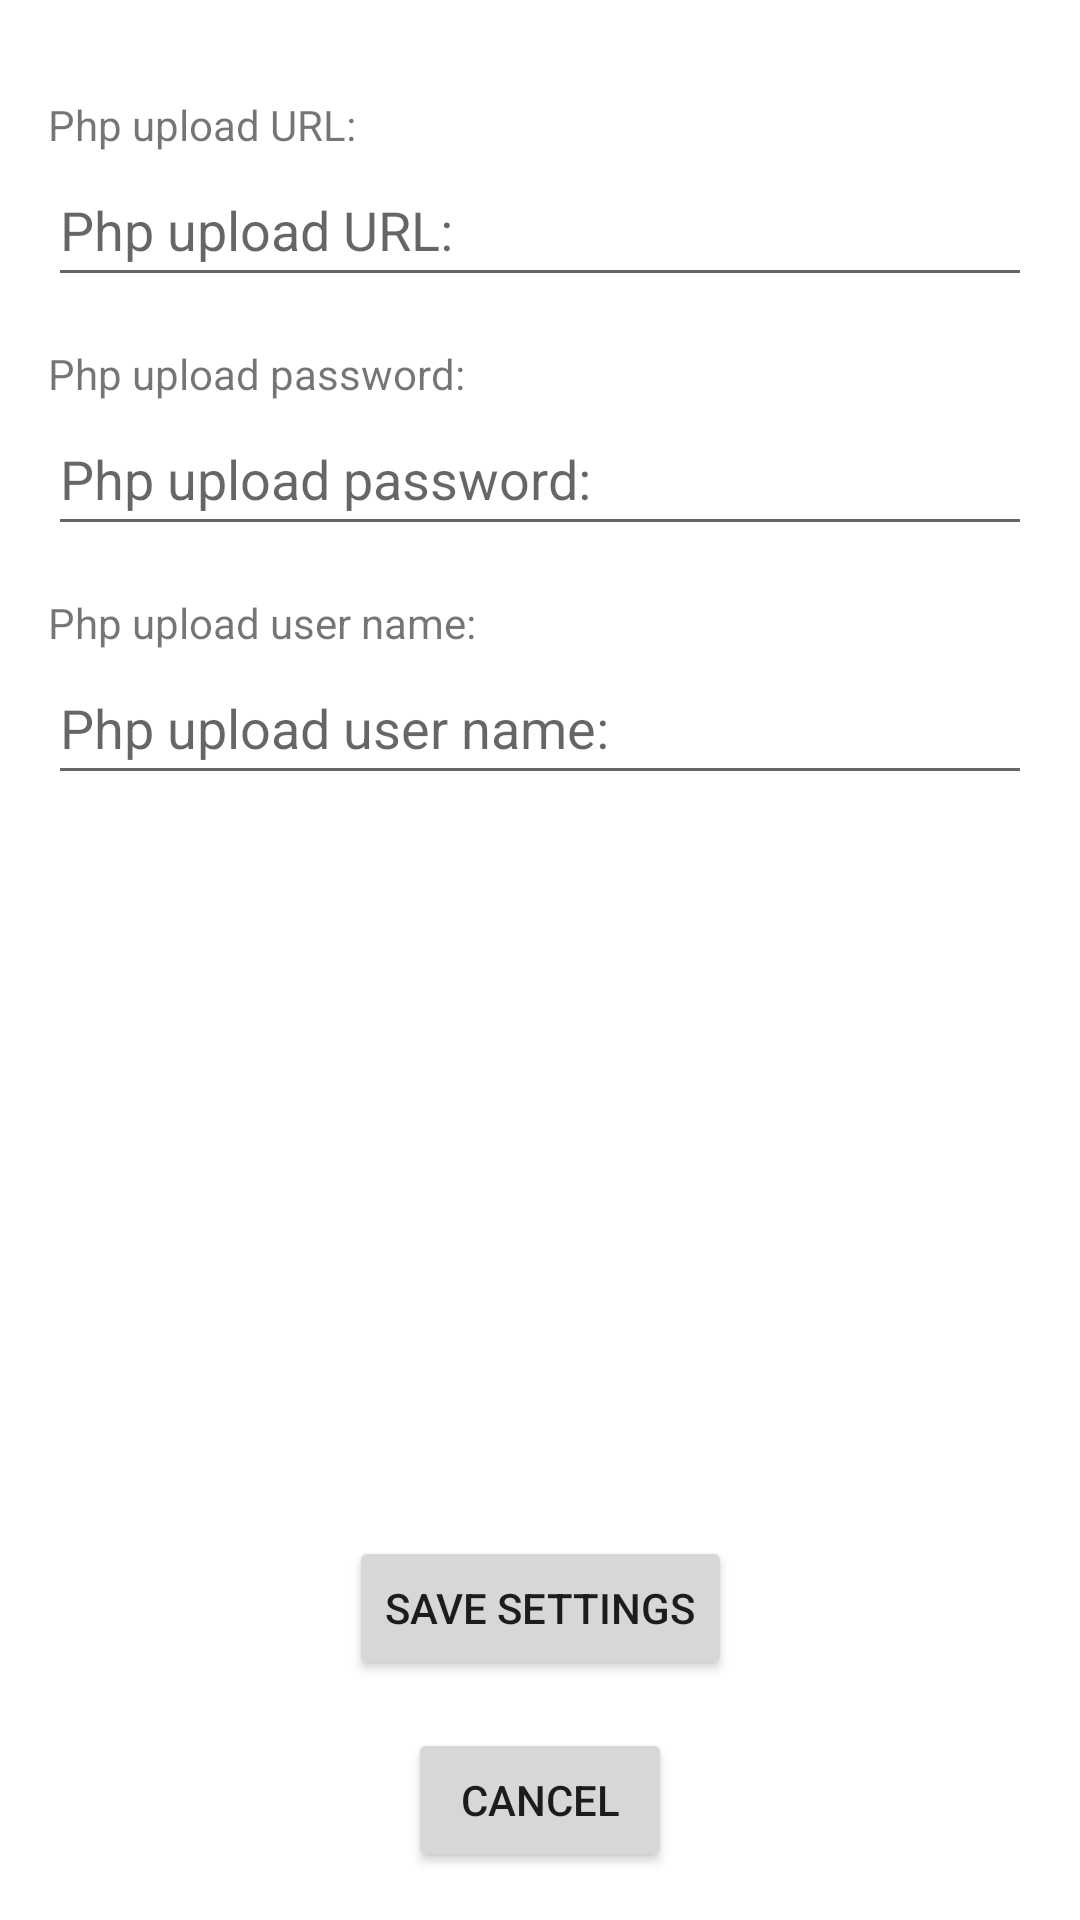

This screen was rendered from an Android layout file. Write that file and the resources it references.
<!-- AndroidManifest.xml: application theme Theme.Kanaloa -->
<!-- res/layout/activity_php_upload_settings.xml -->
<?xml version="1.0" encoding="utf-8"?>
<androidx.constraintlayout.widget.ConstraintLayout xmlns:android="http://schemas.android.com/apk/res/android"
    xmlns:app="http://schemas.android.com/apk/res-auto"
    xmlns:tools="http://schemas.android.com/tools"
    android:id="@+id/main"
    android:layout_width="match_parent"
    android:layout_height="match_parent"
    tools:context=".ui.settings.JoomlaSettingsActivity">

    <ScrollView
        android:layout_width="match_parent"
        android:layout_height="0dp"
        app:layout_constraintBottom_toTopOf="@+id/btnSave"
        app:layout_constraintEnd_toEndOf="parent"
        app:layout_constraintStart_toStartOf="parent"
        app:layout_constraintTop_toTopOf="parent">

        <androidx.constraintlayout.widget.ConstraintLayout
            android:layout_width="match_parent"
            android:layout_height="wrap_content"
            android:padding="16dp">

            <TextView
                android:id="@+id/tvPhpUploadUrl"
                android:layout_width="wrap_content"
                android:layout_height="wrap_content"
                android:layout_marginTop="16dp"
                android:text="@string/php_upload_url"
                app:layout_constraintStart_toStartOf="parent"
                app:layout_constraintTop_toTopOf="parent" />

            <EditText
                android:id="@+id/etPhpUploadUrl"
                android:layout_width="match_parent"
                android:layout_height="wrap_content"
                android:autofillHints=""
                android:hint="@string/php_upload_url"
                android:minHeight="48dp"
                app:layout_constraintStart_toStartOf="parent"
                app:layout_constraintTop_toBottomOf="@id/tvPhpUploadUrl" />

            <TextView
                android:id="@+id/tvPhpUploadPass"
                android:layout_width="wrap_content"
                android:layout_height="wrap_content"
                android:layout_marginTop="16dp"
                android:text="@string/php_upload_pass"
                app:layout_constraintStart_toStartOf="parent"
                app:layout_constraintTop_toBottomOf="@id/etPhpUploadUrl" />

            <EditText
                android:id="@+id/etPhpUploadPass"
                android:layout_width="match_parent"
                android:layout_height="wrap_content"
                android:autofillHints=""
                android:hint="@string/php_upload_pass"
                android:minHeight="48dp"
                app:layout_constraintStart_toStartOf="parent"
                app:layout_constraintTop_toBottomOf="@id/tvPhpUploadPass" />

            <TextView
                android:id="@+id/tvPhpUploadUserName"
                android:layout_width="wrap_content"
                android:layout_height="wrap_content"
                android:layout_marginTop="16dp"
                android:text="@string/php_upload_user_name"
                app:layout_constraintStart_toStartOf="parent"
                app:layout_constraintTop_toBottomOf="@id/etPhpUploadPass" />

            <EditText
                android:id="@+id/etPhpUploadUserName"
                android:layout_width="match_parent"
                android:layout_height="wrap_content"
                android:autofillHints=""
                android:hint="@string/php_upload_user_name"
                android:minHeight="48dp"
                app:layout_constraintStart_toStartOf="parent"
                app:layout_constraintTop_toBottomOf="@id/tvPhpUploadUserName" />

        </androidx.constraintlayout.widget.ConstraintLayout>
    </ScrollView>

    <Button
        android:id="@+id/btnSave"
        android:layout_width="wrap_content"
        android:layout_height="wrap_content"
        android:layout_marginBottom="16dp"
        android:text="@string/saveSettings"
        app:layout_constraintBottom_toTopOf="@+id/btnCancel"
        app:layout_constraintEnd_toEndOf="parent"
        app:layout_constraintStart_toStartOf="parent" />

    <Button
        android:id="@+id/btnCancel"
        android:layout_width="wrap_content"
        android:layout_height="wrap_content"
        android:layout_marginBottom="16dp"
        android:text="@string/cancel"
        app:layout_constraintBottom_toBottomOf="parent"
        app:layout_constraintEnd_toEndOf="parent"
        app:layout_constraintStart_toStartOf="parent" />

</androidx.constraintlayout.widget.ConstraintLayout>
<!-- resources referenced by this layout -->
<resources>
  <string name="cancel">Cancel</string>
  <string name="php_upload_pass">Php upload password:</string>
  <string name="php_upload_url">Php upload URL:</string>
  <string name="php_upload_user_name">Php upload user name:</string>
  <string name="saveSettings">Save settings</string>
  <style name="Theme.Kanaloa" parent="Theme.MaterialComponents.DayNight.DarkActionBar">
          
          <item name="colorPrimary">@color/purple_500</item>
          <item name="colorPrimaryVariant">@color/purple_700</item>
          <item name="colorOnPrimary">@color/white</item>
          
          <item name="colorSecondary">@color/teal_200</item>
          <item name="colorSecondaryVariant">@color/teal_700</item>
          <item name="colorOnSecondary">@color/black</item>
          
          <item name="android:statusBarColor">?attr/colorPrimaryVariant</item>
          
      </style>
  <!-- not gathered from this repository: default colours our renderer supplied (Android Studio template values) -->
  <color name="purple_500">#FF6200EE</color>
  <color name="purple_700">#FF3700B3</color>
  <color name="teal_200">#FF03DAC5</color>
  <color name="teal_700">#FF018786</color>
  <color name="black">#FF000000</color>
  <color name="white">#FFFFFFFF</color>
</resources>
